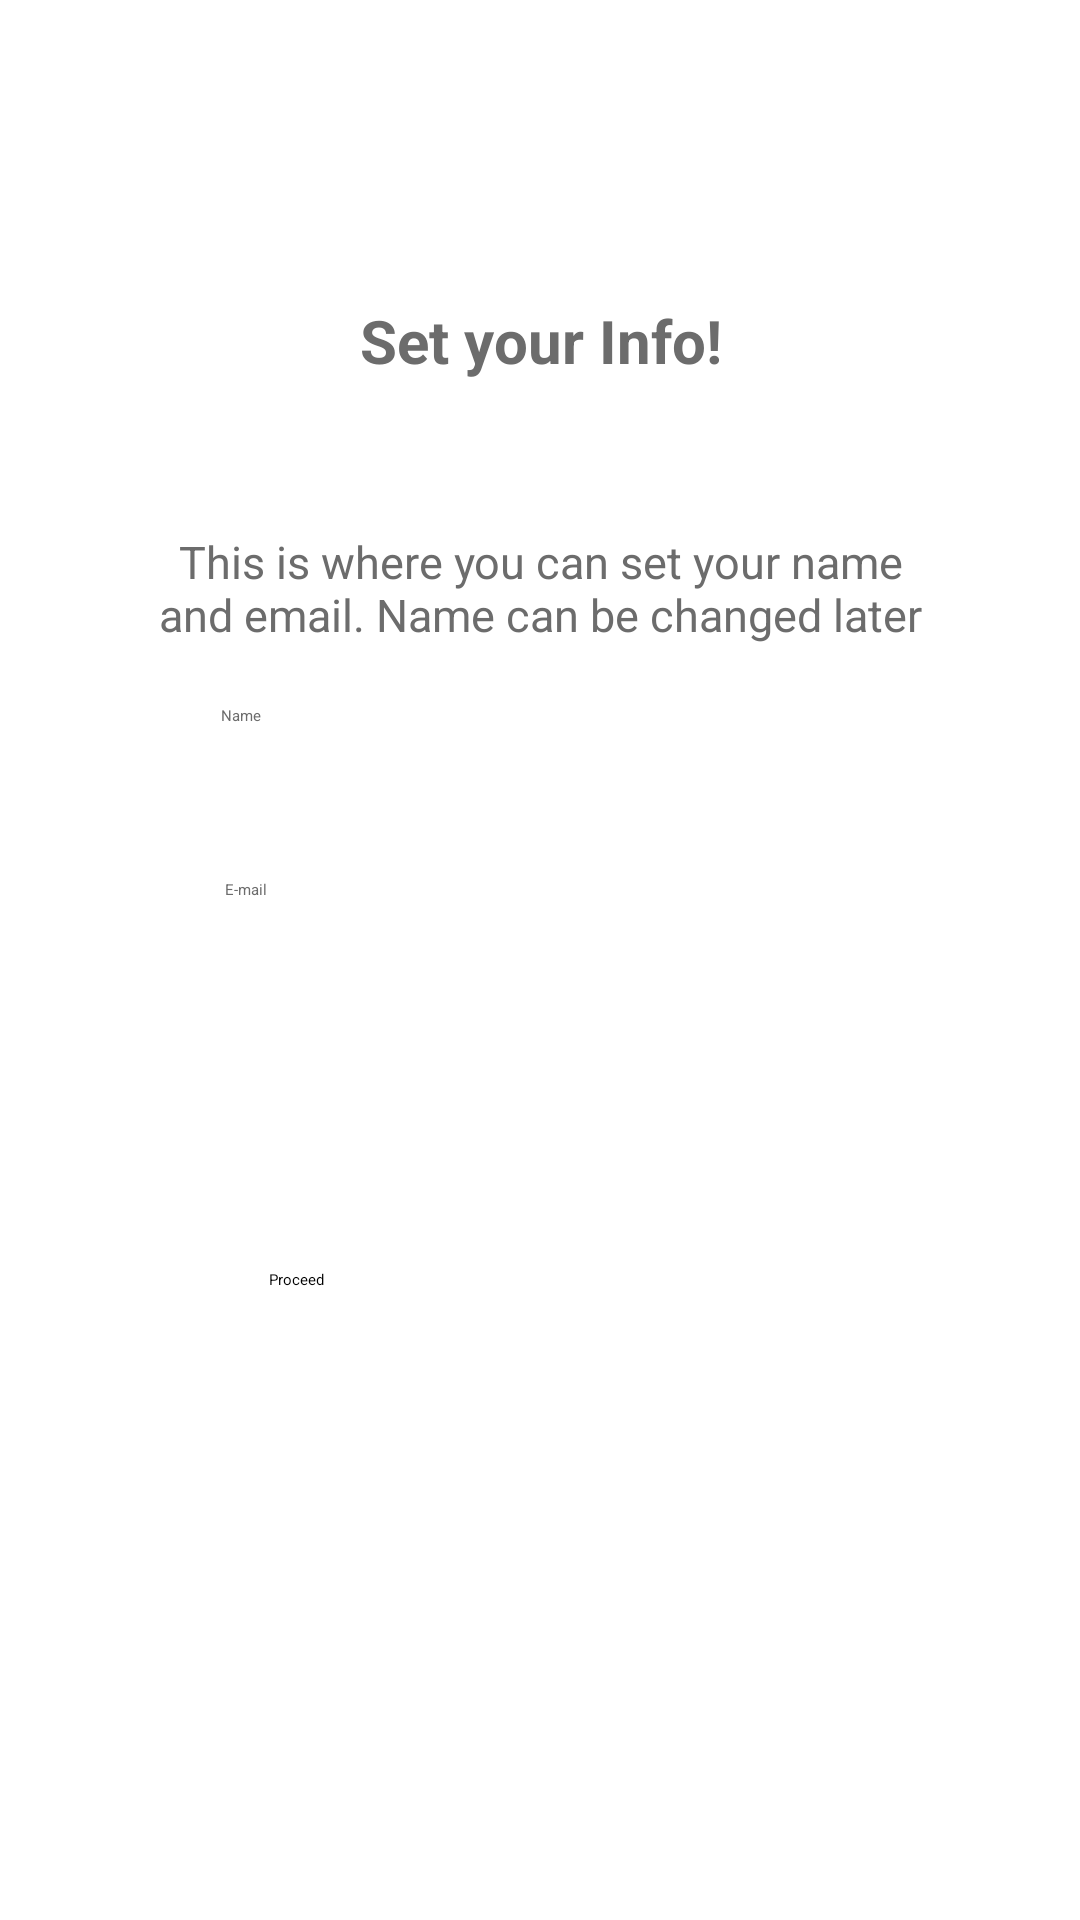

Reconstruct the res/layout file that produces this screen, plus the resources it refers to.
<!-- AndroidManifest.xml: application theme Theme.EasyChat -->
<!-- res/layout/activity_login_username.xml -->
<?xml version="1.0" encoding="utf-8"?>
<androidx.constraintlayout.widget.ConstraintLayout xmlns:android="http://schemas.android.com/apk/res/android"
    xmlns:app="http://schemas.android.com/apk/res-auto"
    xmlns:tools="http://schemas.android.com/tools"
    android:layout_width="match_parent"
    android:layout_height="match_parent"
    android:layout_margin="20dp"
    android:weightSum="100"
    tools:context=".register.UserDetailsActivity">


    <TextView
        android:id="@+id/setInfoTextView"
        android:layout_width="match_parent"
        android:layout_height="wrap_content"
        android:layout_gravity="center_vertical"
        android:layout_marginStart="50dp"
        android:layout_marginTop="100dp"
        android:layout_marginEnd="50dp"
        android:gravity="center"
        android:textColor="@color/dark_gray"
        android:text="Set your Info!"
        android:textSize="20dp"
        android:textStyle="bold"
        app:layout_constraintEnd_toEndOf="parent"
        app:layout_constraintStart_toStartOf="parent"
        app:layout_constraintTop_toTopOf="parent" />

    <TextView
        android:id="@+id/InfoDescriptionTextView"
        android:layout_width="match_parent"
        android:layout_height="wrap_content"
        android:layout_gravity="center_vertical"
        android:layout_marginStart="50dp"
        android:layout_marginTop="50dp"
        android:textColor="@color/dark_gray"
        android:layout_marginEnd="50dp"
        android:gravity="center"
        android:text="This is where you can set your name and email. Name can be changed later"
        android:textSize="15dp"
        app:layout_constraintEnd_toEndOf="parent"
        app:layout_constraintStart_toStartOf="parent"
        app:layout_constraintTop_toBottomOf="@+id/setInfoTextView" />

    <EditText
        android:id="@+id/login_name"
        android:layout_width="230dp"
        android:layout_height="43dp"
        android:layout_margin="10dp"
        android:layout_marginStart="50dp"
        android:textColor="@color/dark_gray"
        android:layout_marginTop="50dp"
        android:layout_marginEnd="50dp"
        android:background="@drawable/edit_text_rounded_corner"
        android:elevation="5dp"
        android:hint="Name"
        android:inputType="text"
        android:padding="10dp"
        app:layout_constraintEnd_toEndOf="parent"
        app:layout_constraintHorizontal_bias="0.487"
        app:layout_constraintStart_toStartOf="parent"
        app:layout_constraintTop_toBottomOf="@+id/InfoDescriptionTextView" />

    <EditText
        android:id="@+id/login_email"
        android:layout_width="230dp"
        android:layout_height="43dp"
        android:layout_margin="15dp"
        android:textColor="@color/dark_gray"
        android:background="@drawable/edit_text_rounded_corner"
        android:elevation="5dp"
        android:hint="E-mail"
        android:inputType="textEmailAddress"
        android:padding="10dp"
        app:layout_constraintEnd_toEndOf="parent"
        app:layout_constraintStart_toStartOf="parent"
        app:layout_constraintTop_toBottomOf="@+id/login_name" />

    <Button
        android:id="@+id/proceed_btn"
        android:layout_width="181dp"
        android:layout_height="52dp"
        android:layout_marginStart="50dp"
        android:layout_marginEnd="50dp"
        android:layout_marginBottom="10dp"
        android:background="@drawable/btn_rounded_corner"
        android:text="Proceed"
        app:layout_constraintBottom_toBottomOf="parent"
        app:layout_constraintEnd_toEndOf="parent"
        app:layout_constraintStart_toStartOf="parent"
        app:layout_constraintTop_toBottomOf="@+id/login_name" />

    <ProgressBar
        android:id="@+id/login_progress_bar"
        android:layout_width="32dp"
        android:layout_height="wrap_content"
        android:layout_gravity="center"
        android:layout_marginStart="169dp"
        android:layout_marginTop="50dp"
        android:layout_marginEnd="170dp"
        android:indeterminateTint="@color/my_secondary"
        app:layout_constraintEnd_toEndOf="parent"
        app:layout_constraintStart_toStartOf="parent"
        app:layout_constraintTop_toBottomOf="@+id/proceed_btn" />


</androidx.constraintlayout.widget.ConstraintLayout>
<!-- resources referenced by this layout -->
<resources>
  <color name="dark_gray">#6C6C6C</color>
  <color name="my_secondary">#F97807</color>
</resources>
